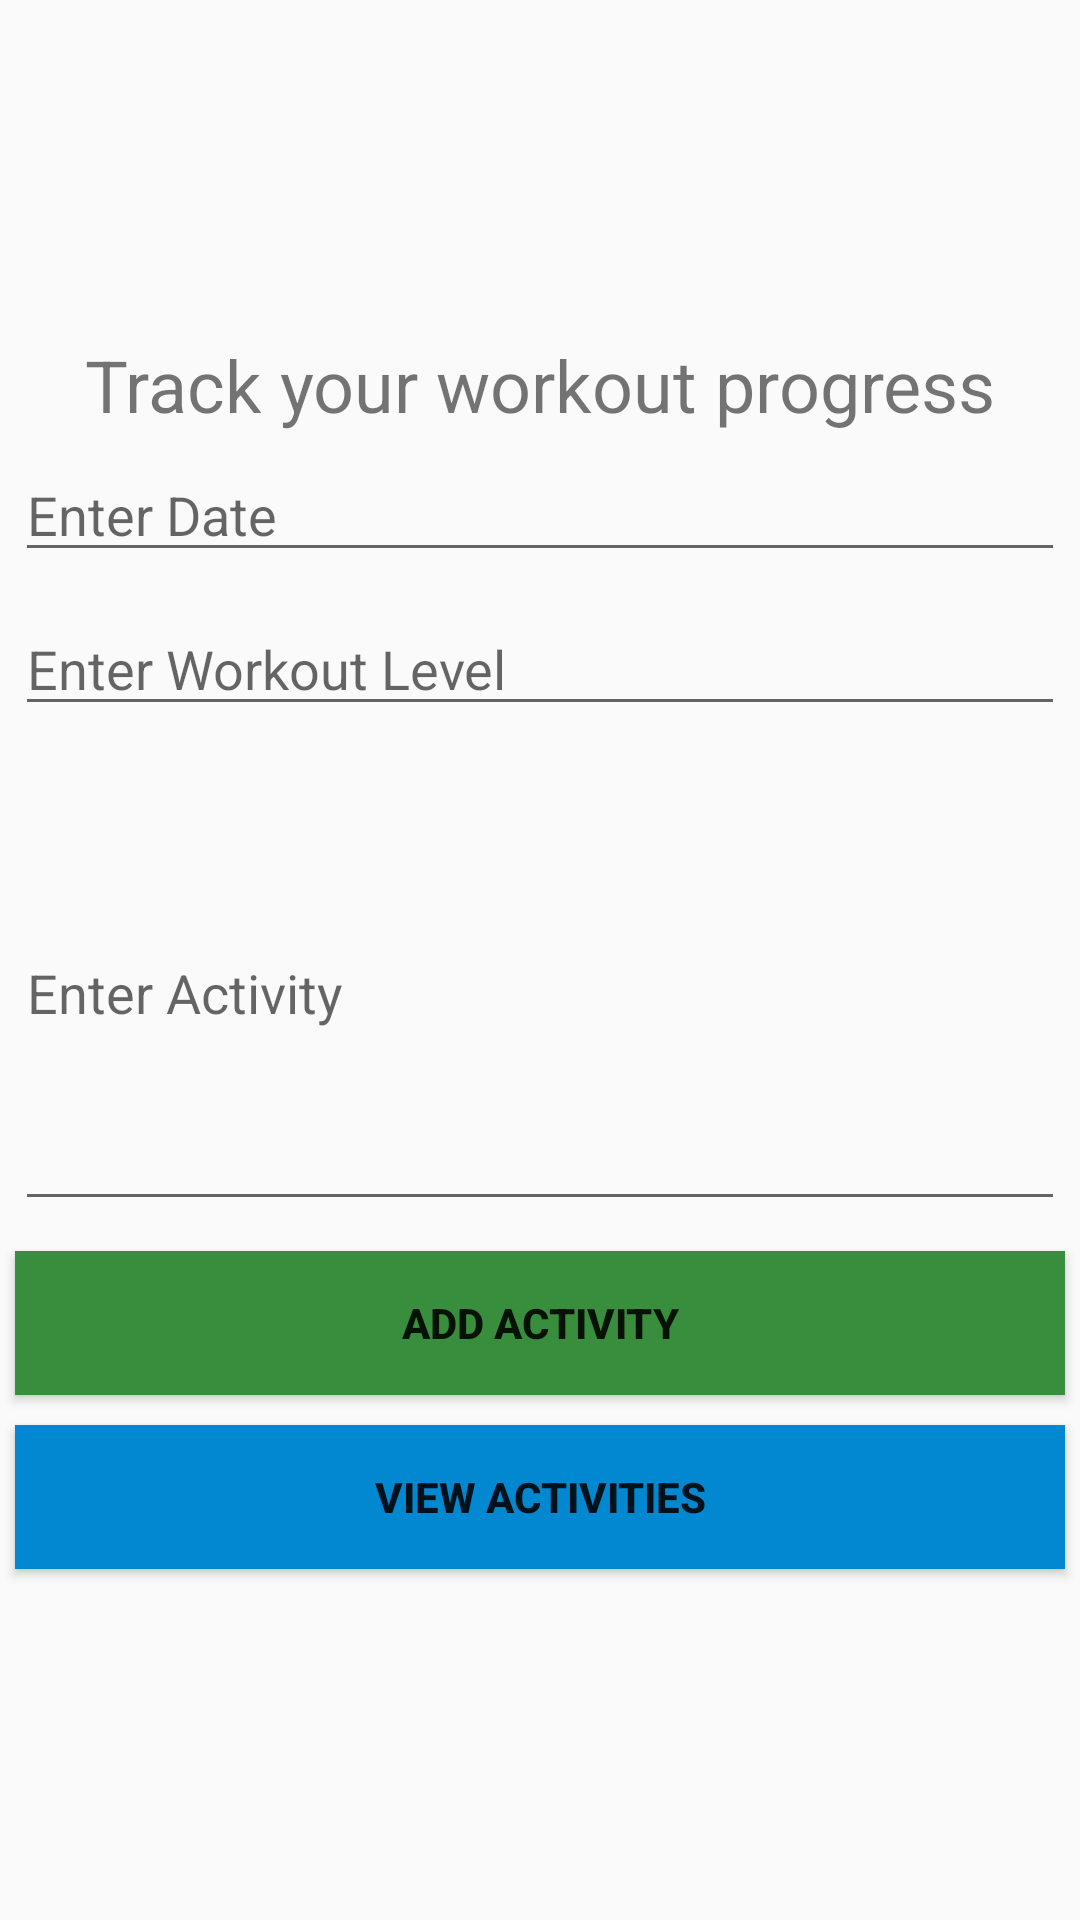

This screen was rendered from an Android layout file. Write that file and the resources it references.
<!-- AndroidManifest.xml: application theme Theme.FitnessAndWorkout -->
<!-- res/layout/activity_workout_progress.xml -->
<?xml version="1.0" encoding="utf-8"?>
<LinearLayout xmlns:android="http://schemas.android.com/apk/res/android"
    xmlns:app="http://schemas.android.com/apk/res-auto"
    xmlns:tools="http://schemas.android.com/tools"
    android:layout_width="match_parent"
    android:orientation="vertical"
    android:gravity="center"
    android:layout_height="match_parent"
    tools:context=".MainActivity">

    <TextView
        android:layout_width="match_parent"
        android:layout_height="wrap_content"
        android:gravity="center"
        android:text="Track your workout progress"
        android:textColorHighlight="@color/cardview_dark_background"
        android:textSize="24sp" />


    <EditText
        android:id="@+id/etDate"
        android:layout_margin="5dp"
        android:hint="Enter Date"
        android:layout_width="match_parent"
        android:layout_height="wrap_content"/>

    <EditText
        android:id="@+id/etLevel"
        android:layout_margin="5dp"
        android:hint="Enter Workout Level"
        android:layout_width="match_parent"
        android:layout_height="wrap_content"/>

    <EditText
        android:id="@+id/etActivity"
        android:layout_width="match_parent"
        android:layout_height="155dp"
        android:layout_margin="5dp"
        android:hint="Enter Activity" />

    <Button
        android:textStyle="bold"
        android:layout_margin="5dp"
        android:id="@+id/btnAdd"
        android:text="Add Activity"
        android:background="#388E3C"
        android:layout_width="match_parent"
        android:layout_height="wrap_content"/>

    <Button
        android:textStyle="bold"
        android:layout_margin="5dp"
        android:id="@+id/btnView"
        android:text="View Activities"
        android:background="#0288D1"
        android:layout_width="match_parent"
        android:layout_height="wrap_content"/>

</LinearLayout>
<!-- resources referenced by this layout -->
<resources>
  <style name="Theme.FitnessAndWorkout" parent="Theme.AppCompat.Light.NoActionBar">
          
          <item name="colorPrimary">@color/purple_500</item>
          <item name="colorPrimaryVariant">@color/purple_700</item>
          <item name="colorOnPrimary">@color/white</item>
          
          <item name="colorSecondary">@color/teal_200</item>
          <item name="colorSecondaryVariant">@color/teal_700</item>
          <item name="colorOnSecondary">@color/black</item>
          
          <item name="android:statusBarColor" tools:targetApi="l">?attr/colorPrimaryVariant</item>
          
      </style>
  <color name="purple_500">#FF6200EE</color>
  <color name="purple_700">#FF3700B3</color>
  <color name="white">#FFFFFFFF</color>
  <color name="teal_200">#FF03DAC5</color>
  <color name="teal_700">#FF018786</color>
  <color name="black">#FF000000</color>
</resources>
